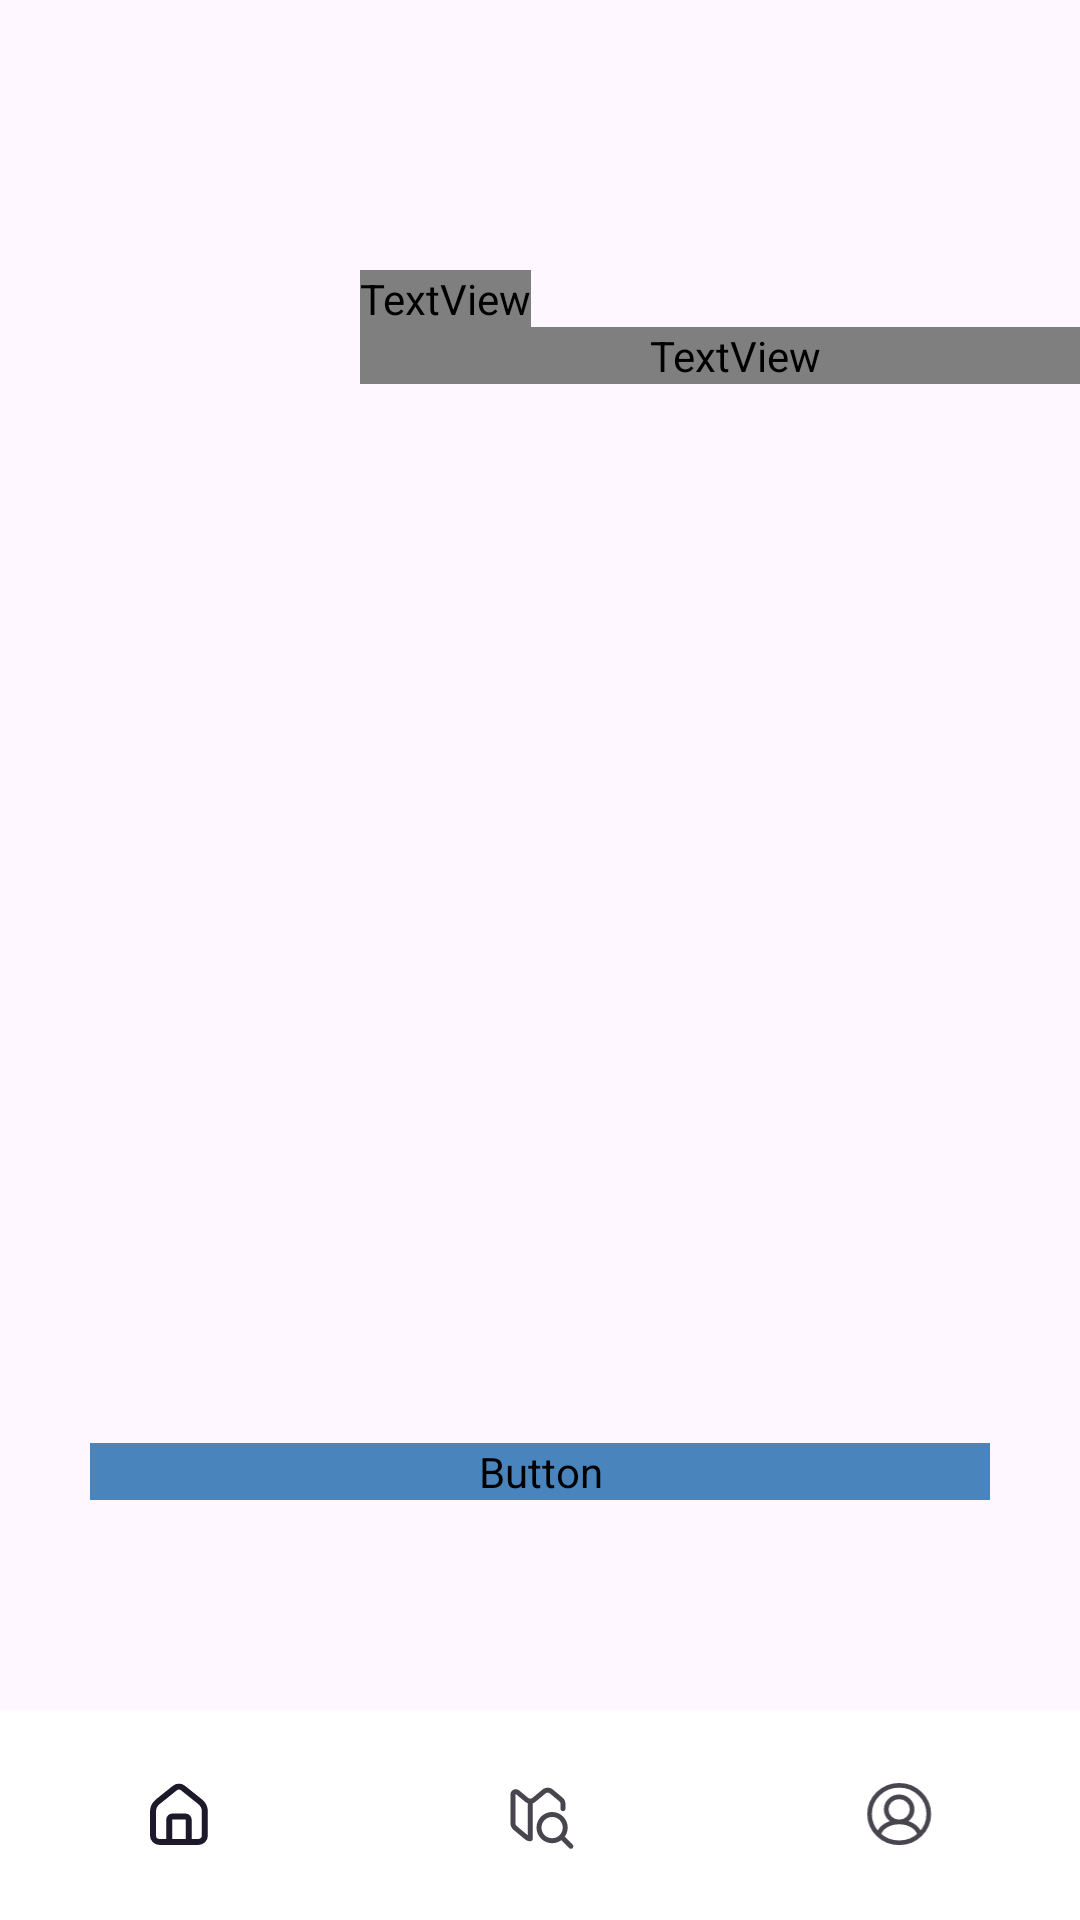

Reconstruct the res/layout file that produces this screen, plus the resources it refers to.
<!-- AndroidManifest.xml: application theme Theme.Cultour -->
<!-- res/layout/activity_explore.xml -->
<?xml version="1.0" encoding="utf-8"?>
<androidx.constraintlayout.widget.ConstraintLayout xmlns:android="http://schemas.android.com/apk/res/android"
    xmlns:app="http://schemas.android.com/apk/res-auto"
    xmlns:tools="http://schemas.android.com/tools"
    android:layout_width="match_parent"
    android:layout_height="match_parent"
    tools:context=".ui.explore.ExploreActivity">

    <ImageView
        android:id="@+id/iv_explore"
        android:layout_width="match_parent"
        android:layout_height="match_parent"
        android:scaleType="centerCrop"
        android:src="@drawable/explore_pic"
        app:layout_constraintStart_toEndOf="parent"
        app:layout_constraintTop_toTopOf="parent" />

    <TextView
        android:id="@+id/makeplan"
        android:layout_width="wrap_content"
        android:layout_height="wrap_content"
        android:layout_marginStart="120dp"
        android:fontFamily="@font/montserrat_semibold"
        android:text="@string/make_your_plan"
        android:textColor="@color/white"
        android:textSize="32sp"
        android:layout_marginTop="90dp"
        app:layout_constraintStart_toStartOf="parent"
        app:layout_constraintTop_toTopOf="parent" />

    <TextView
        android:layout_width="250dp"
        android:layout_height="wrap_content"
        android:layout_marginStart="120dp"
        android:fontFamily="@font/montserrat_semibold"
        android:text="@string/desc"
        android:textAlignment="viewEnd"
        android:textColor="@color/white"
        android:textSize="12sp"
        app:layout_constraintStart_toStartOf="parent"
        app:layout_constraintTop_toBottomOf="@id/makeplan" />

    <Button
        android:id="@+id/btn_getstarted"
        android:layout_width="300dp"
        android:layout_height="wrap_content"
        android:layout_marginBottom="70dp"
        android:backgroundTint="@color/blue"
        android:fontFamily="@font/montserrat_semibold"
        android:text="@string/get_started"
        android:textColor="@color/white"
        app:layout_constraintBottom_toTopOf="@id/bottom_nav"
        app:layout_constraintEnd_toEndOf="parent"
        app:layout_constraintStart_toStartOf="parent"
        android:background="@drawable/button_background"/>

    <com.google.android.material.bottomnavigation.BottomNavigationView
        android:id="@+id/bottom_nav"
        android:layout_width="match_parent"
        android:layout_height="70dp"
        android:layout_alignParentBottom="true"
        android:background="@color/white"
        app:labelVisibilityMode="unlabeled"
        app:layout_constraintBottom_toBottomOf="parent"
        app:menu="@menu/bottom_nav" />

</androidx.constraintlayout.widget.ConstraintLayout>
<!-- resources referenced by this layout -->
<resources>
  <color name="blue">#4985BC</color>
  <color name="white">#FFFFFFFF</color>
  <!-- drawable button_background (drawable) -->
  <?xml version="1.0" encoding="utf-8"?>
  <shape xmlns:android="http://schemas.android.com/apk/res/android">
      <solid android:color="@color/blue" />
      <corners android:radius="25dp" /> 
  </shape>
  <string name="desc">Cultour will help create your itinenary according to your preferences and make your trip amazing.</string>
  <string name="get_started">Get Started</string>
  <string name="make_your_plan">Make Your Plan</string>
  <style name="Theme.Cultour" parent="Base.Theme.Cultour" />
  <style name="Base.Theme.Cultour" parent="Theme.Material3.DayNight.NoActionBar">
          
          
      </style>
</resources>
